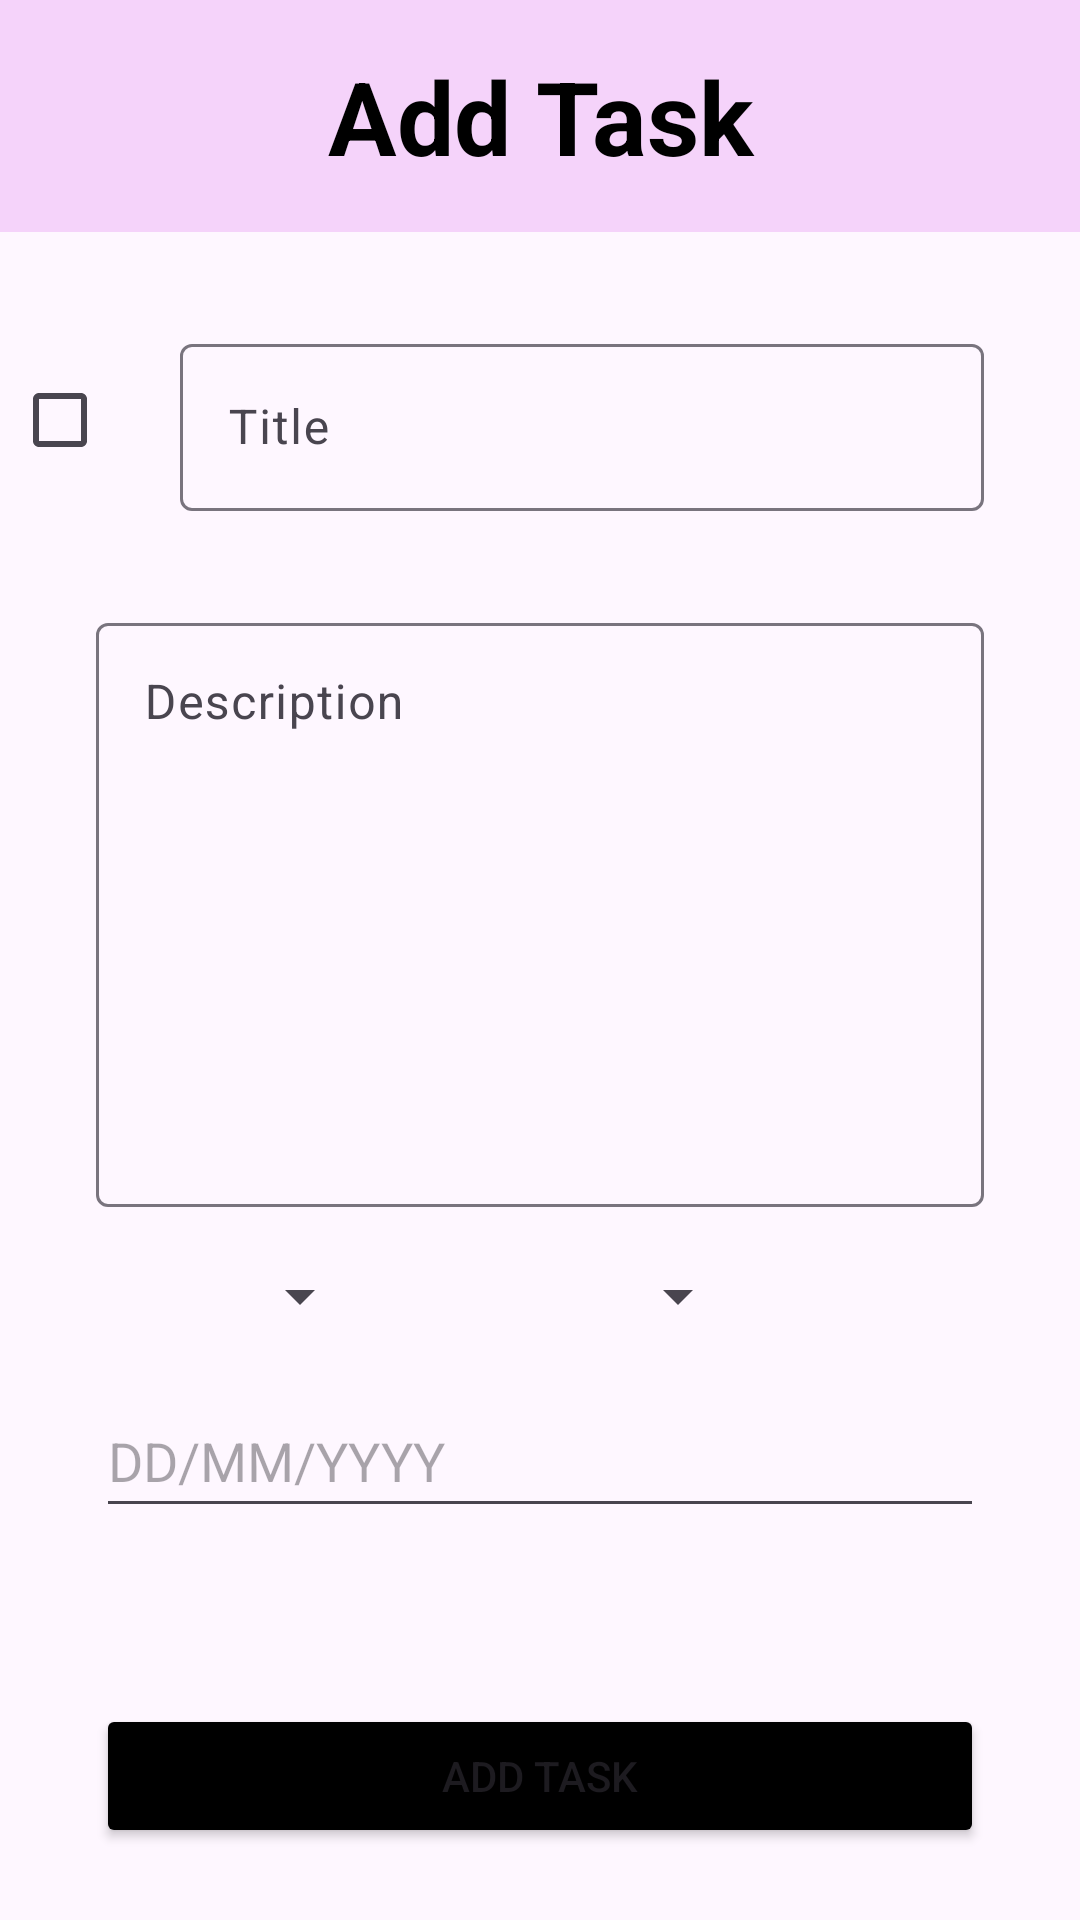

The Android layout XML behind this screen, and the referenced resources:
<!-- AndroidManifest.xml: application theme Theme.TeachNookTodo -->
<!-- res/layout/fragment_todo_add.xml -->
<?xml version="1.0" encoding="utf-8"?>
<androidx.constraintlayout.widget.ConstraintLayout xmlns:android="http://schemas.android.com/apk/res/android"
    xmlns:app="http://schemas.android.com/apk/res-auto"
    xmlns:tools="http://schemas.android.com/tools"
    android:layout_width="match_parent"
    android:layout_height="match_parent"
    tools:context=".fragments.TodoAddFragment">

    <TextView
        android:id="@+id/id_header"
        android:layout_width="0dp"
        android:layout_height="wrap_content"
        android:background="@color/contrast"
        android:padding="16dp"
        android:text="@string/add_task"
        android:textAlignment="center"
        android:textAppearance="@style/TextAppearance.AppCompat.Display1"
        android:textColor="@color/black"
        android:textStyle="bold"
        android:textSize="34sp"
        app:layout_constraintEnd_toEndOf="parent"
        app:layout_constraintStart_toStartOf="parent"
        app:layout_constraintTop_toTopOf="parent" />

    <com.google.android.material.textfield.TextInputLayout
        android:id="@+id/tv_add_title"
        android:layout_width="0dp"
        android:layout_height="wrap_content"
        android:layout_marginStart="8dp"
        android:layout_marginTop="32dp"
        android:layout_marginEnd="32dp"
        app:layout_constraintEnd_toEndOf="parent"
        app:layout_constraintStart_toEndOf="@+id/add_checkbox_is_completed"
        app:layout_constraintTop_toBottomOf="@+id/id_header">

        <com.google.android.material.textfield.TextInputEditText
            android:layout_width="match_parent"
            android:maxLines="1"
            android:singleLine="true"
            android:layout_height="match_parent"
            android:hint="@string/title" />
    </com.google.android.material.textfield.TextInputLayout>

    <com.google.android.material.textfield.TextInputLayout
        android:id="@+id/tv_add_description"
        android:layout_width="0dp"
        android:layout_height="200dp"
        android:layout_marginStart="32dp"
        android:layout_marginTop="32dp"
        android:layout_marginEnd="32dp"
        app:layout_constraintEnd_toEndOf="parent"
        app:layout_constraintStart_toStartOf="parent"
        app:layout_constraintTop_toBottomOf="@+id/tv_add_title">

        <com.google.android.material.textfield.TextInputEditText
            android:layout_width="match_parent"
            android:layout_height="match_parent"
            android:gravity="top|start"
            android:hint="@string/description"
            android:maxLines="10" />
    </com.google.android.material.textfield.TextInputLayout>


    <CheckBox
        android:id="@+id/add_checkbox_is_completed"
        android:layout_width="wrap_content"
        android:layout_height="wrap_content"
        android:layout_marginStart="4dp"
        app:layout_constraintBottom_toBottomOf="@+id/tv_add_title"
        app:layout_constraintStart_toStartOf="parent"
        app:layout_constraintTop_toTopOf="@+id/tv_add_title"
        tools:ignore="MissingConstraints" />

    <Button
        android:id="@+id/add_task"
        android:layout_width="0dp"
        android:layout_height="wrap_content"
        android:layout_marginStart="32dp"
        android:layout_marginEnd="32dp"
        android:layout_marginBottom="24dp"
        android:backgroundTint="@color/black"
        android:text="@string/add_task"
        app:layout_constraintBottom_toBottomOf="parent"
        app:layout_constraintEnd_toEndOf="parent"
        app:layout_constraintHorizontal_bias="0.0"
        app:layout_constraintStart_toStartOf="parent" />

    <EditText
        android:id="@+id/add_date_picker"
        android:layout_width="0dp"
        android:layout_height="wrap_content"
        android:layout_marginStart="32dp"
        android:layout_marginEnd="32dp"
        android:autofillHints=""
        android:ems="10"
        android:hint="@string/dd_mm_yyyy"
        android:inputType="date"
        android:minHeight="48dp"
        app:layout_constraintBottom_toTopOf="@+id/add_task"
        app:layout_constraintEnd_toEndOf="parent"
        app:layout_constraintStart_toStartOf="parent"
        app:layout_constraintTop_toBottomOf="@+id/tv_add_description" />

    <Spinner
        android:id="@+id/add_category_spinner"
        android:layout_width="wrap_content"
        android:layout_height="wrap_content"
        android:layout_marginStart="44dp"
        android:text="@string/category"
        android:padding="5dp"
        android:scrollbarSize="50dp"
        app:layout_constraintBottom_toTopOf="@+id/add_date_picker"
        app:layout_constraintStart_toStartOf="@+id/tv_add_description"
        app:layout_constraintTop_toBottomOf="@+id/tv_add_description" />

    <Spinner
        android:id="@+id/add_priority_spinner"
        android:layout_width="wrap_content"
        android:layout_height="wrap_content"
        android:text="@string/priority"
        android:padding="5dp"
        android:scrollbarSize="50dp"
        app:layout_constraintBottom_toBottomOf="@+id/add_category_spinner"
        app:layout_constraintEnd_toEndOf="@+id/tv_add_description"
        app:layout_constraintStart_toEndOf="@+id/add_category_spinner"
        app:layout_constraintTop_toTopOf="@+id/add_category_spinner" />
</androidx.constraintlayout.widget.ConstraintLayout>
<!-- resources referenced by this layout -->
<resources>
  <color name="black">#FF000000</color>
  <color name="contrast">#F5D3FA</color>
  <string name="add_task">Add Task</string>
  <string name="category">Category</string>
  <string name="dd_mm_yyyy">DD/MM/YYYY</string>
  <string name="description">Description</string>
  <string name="priority">Priority</string>
  <string name="title">Title</string>
  <style name="Theme.TeachNookTodo" parent="Base.Theme.TeachNookTodo" />
  <style name="Base.Theme.TeachNookTodo" parent="Theme.Material3.DayNight.NoActionBar">
          
          
          <item name="colorPrimaryDark">#000000</item>
      </style>
</resources>
